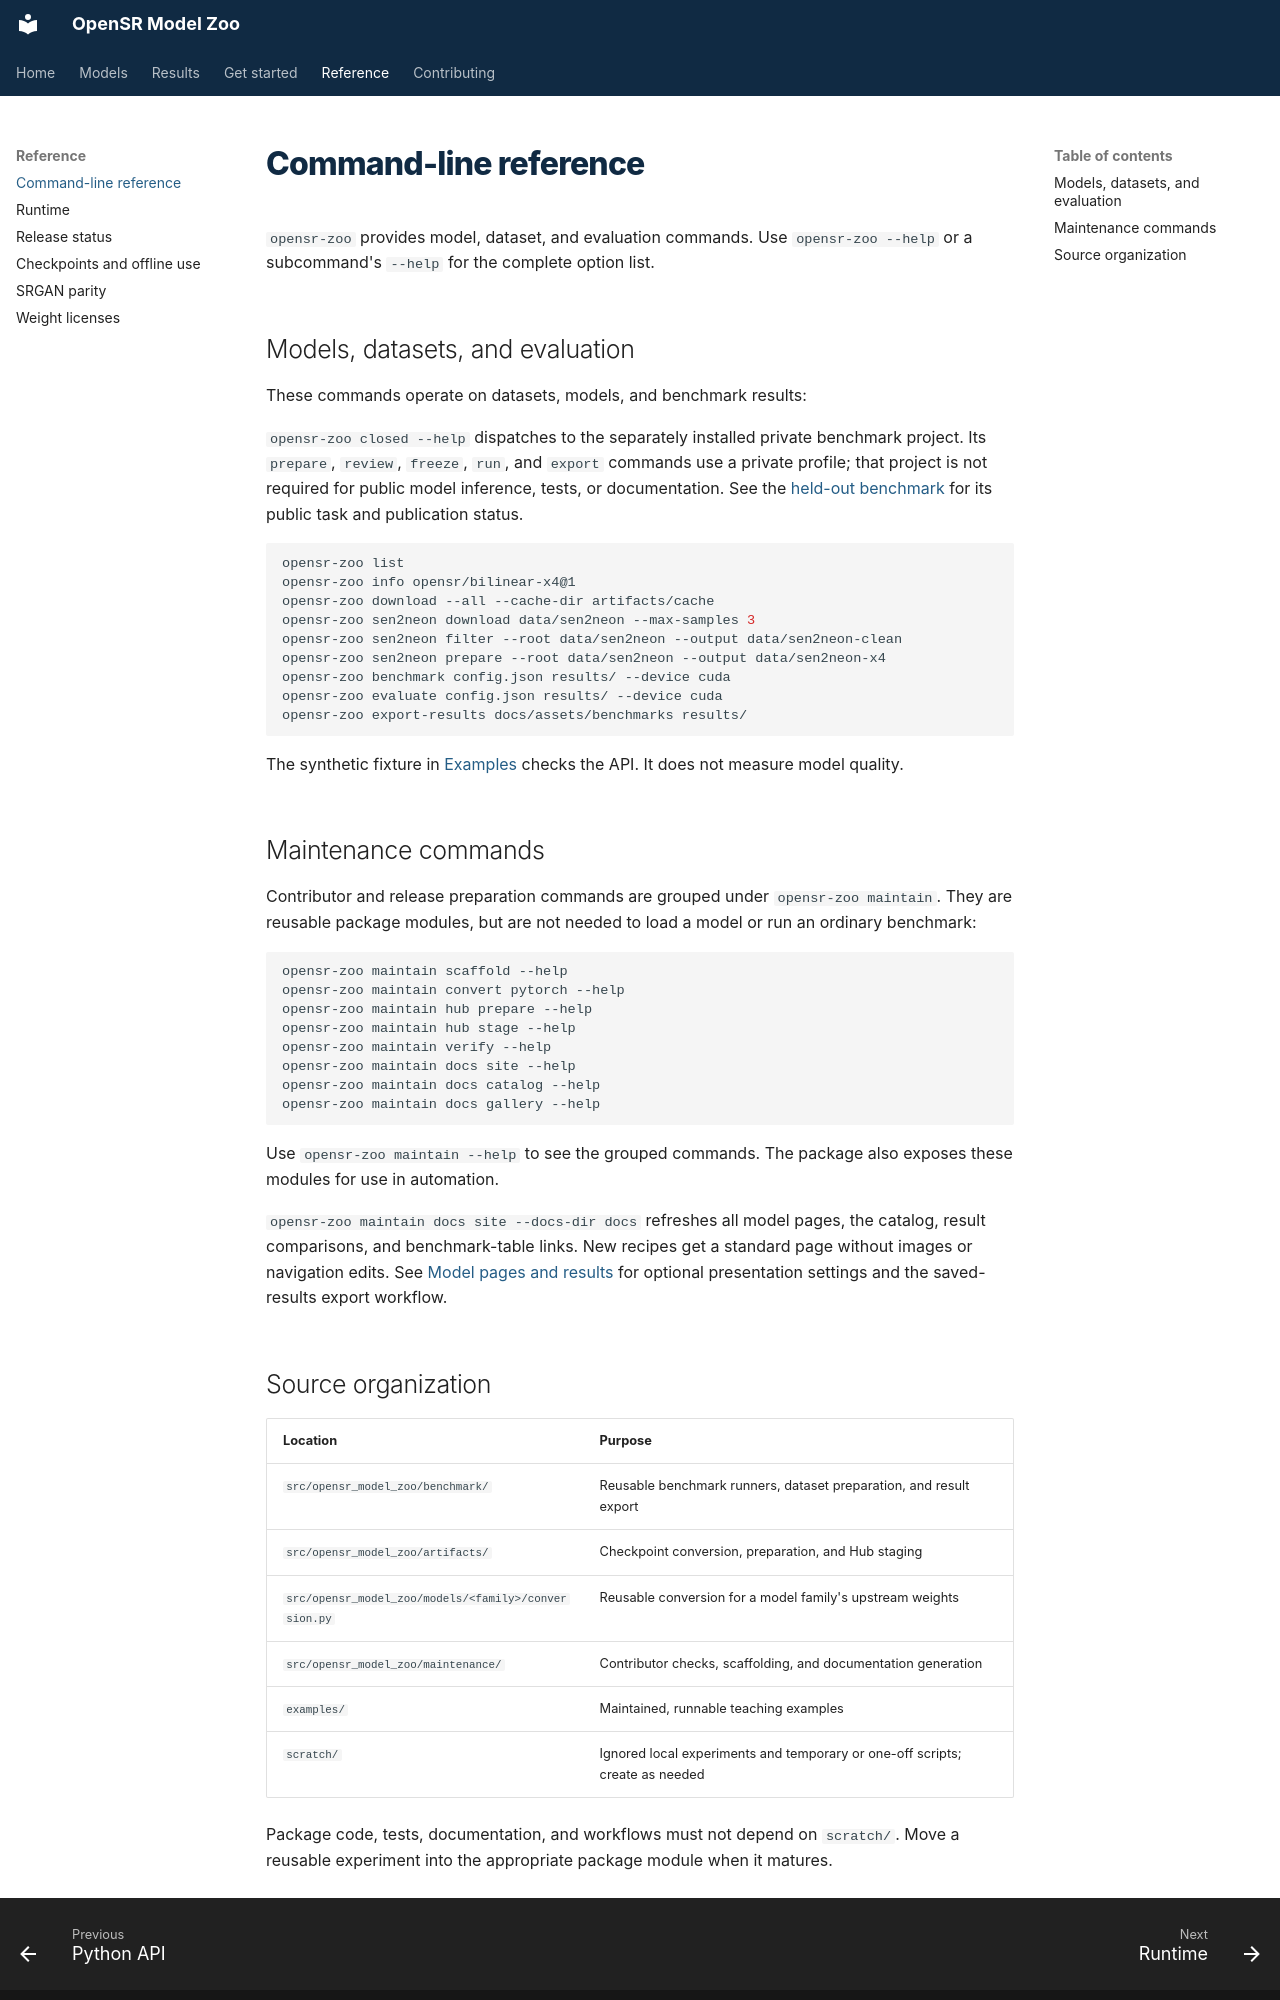

repository: ESAOpenSR/opensr-model-zoo · page: commands/index.html · generator: mkdocs

# Command-line reference

`opensr-zoo` provides model, dataset, and evaluation commands.
Use `opensr-zoo --help` or a subcommand's `--help` for the complete option
list.

## Models, datasets, and evaluation

These commands operate on datasets, models, and benchmark results:

`opensr-zoo closed --help` dispatches to the separately installed private
benchmark project. Its `prepare`, `review`, `freeze`, `run`, and `export`
commands use a private profile; that project is not required for public model
inference, tests, or documentation. See the [held-out benchmark](closed-benchmark.md)
for its public task and publication status.

```bash
opensr-zoo list
opensr-zoo info opensr/bilinear-x4@1
opensr-zoo download --all --cache-dir artifacts/cache
opensr-zoo sen2neon download data/sen2neon --max-samples 3
opensr-zoo sen2neon filter --root data/sen2neon --output data/sen2neon-clean
opensr-zoo sen2neon prepare --root data/sen2neon --output data/sen2neon-x4
opensr-zoo benchmark config.json results/ --device cuda
opensr-zoo evaluate config.json results/ --device cuda
opensr-zoo export-results docs/assets/benchmarks results/
```

The synthetic fixture in [Examples](examples.md) checks the API. It
does not measure model quality.

## Maintenance commands

Contributor and release preparation commands are grouped under
`opensr-zoo maintain`. They are reusable package modules, but are not needed
to load a model or run an ordinary benchmark:

```bash
opensr-zoo maintain scaffold --help
opensr-zoo maintain convert pytorch --help
opensr-zoo maintain hub prepare --help
opensr-zoo maintain hub stage --help
opensr-zoo maintain verify --help
opensr-zoo maintain docs site --help
opensr-zoo maintain docs catalog --help
opensr-zoo maintain docs gallery --help
```

Use `opensr-zoo maintain --help` to see the grouped commands. The package also
exposes these modules for use in automation.

`opensr-zoo maintain docs site --docs-dir docs` refreshes all model pages, the
catalog, result comparisons, and benchmark-table links. New recipes get a
standard page without images or navigation edits. See
[Model pages and results](contributing/model-page.md) for optional presentation
settings and the saved-results export workflow.
